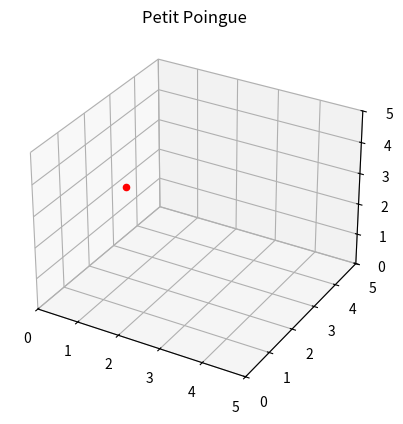

Python code for this plot:
from mpl_toolkits import mplot3d
import numpy as np
import matplotlib.pyplot as plt

fig = plt.figure() 

if(0):
    # syntax for 3-D projection
    ax = plt.axes(projection ='3d')
    
    # defining all 3 axis
    z = np.linspace(0, 1, 100)
    x = z * np.sin(25 * z)
    y = z * np.cos(25 * z)
    
    # plotting
    ax.plot3D(x, y, z, 'green')
    ax.set_title('spirale du swagg')
    plt.show()

if(1):
    # syntax for 3-D projection
    ax = plt.axes(projection='3d')

    # Définir les limites pour que les axes partent de 0
    ax.set_xlim3d(0, 5)
    ax.set_ylim3d(0, 5)
    ax.set_zlim3d(0, 5)

    # Ajout du point (1, 2, 3)
    ax.scatter3D(1, 2, 3, color='red', label='Point (1, 2, 3)')

    # Ajout d'un titre et d'une légende
    ax.set_title('Petit Poingue')
    plt.show()


